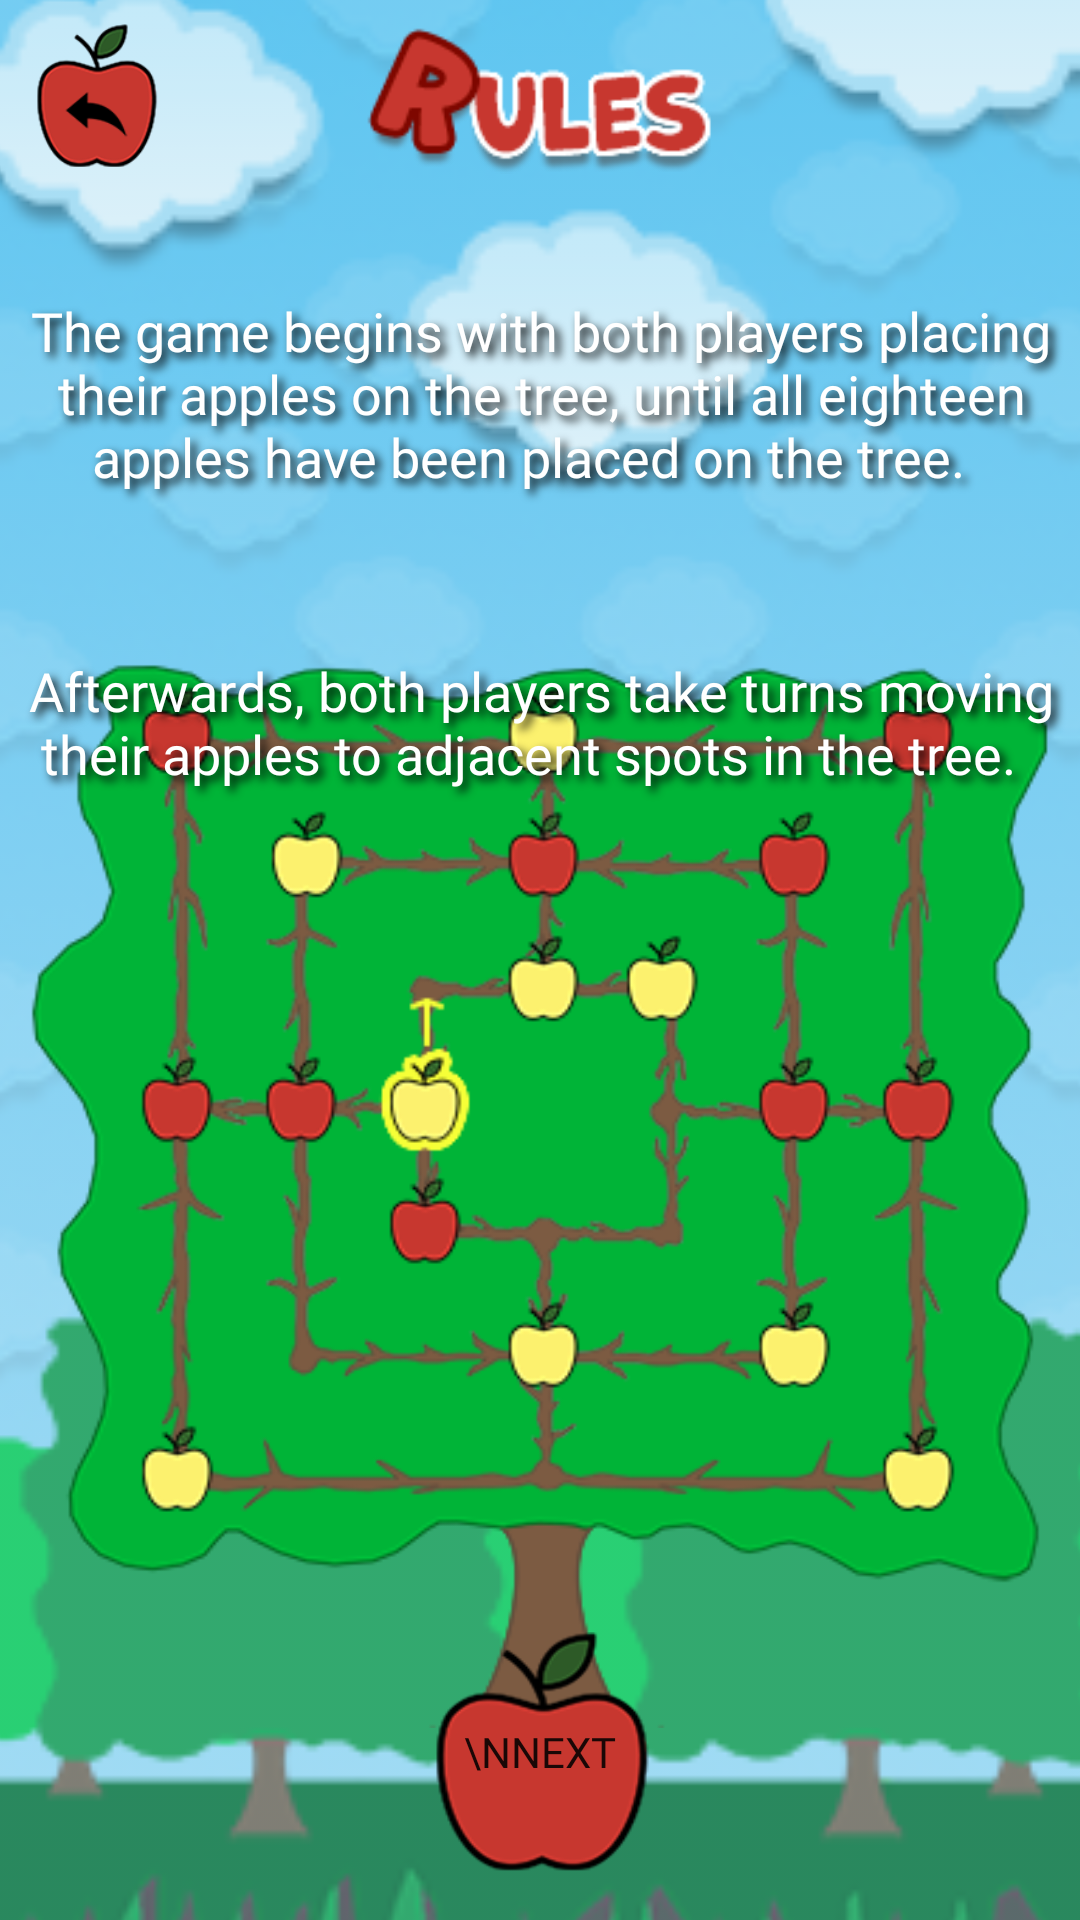

Reconstruct the res/layout file that produces this screen, plus the resources it refers to.
<!-- AndroidManifest.xml: application theme Theme.NineMensMorrisApp -->
<!-- res/layout/activity_rules_page1.xml -->
<?xml version="1.0" encoding="utf-8"?>
<androidx.constraintlayout.widget.ConstraintLayout xmlns:android="http://schemas.android.com/apk/res/android"
    xmlns:app="http://schemas.android.com/apk/res-auto"
    xmlns:tools="http://schemas.android.com/tools"
    android:layout_width="match_parent"
    android:layout_height="match_parent"
    tools:context=".RulesPage1Activity"
    android:background="@color/sky_blue">

    <ImageView
        android:id="@+id/backgroundForRules2"
        android:layout_width="534dp"
        android:layout_height="852dp"
        android:alpha=".7"
        app:layout_constraintBottom_toBottomOf="parent"
        app:layout_constraintEnd_toEndOf="parent"
        app:layout_constraintHorizontal_bias="0.504"
        app:layout_constraintStart_toStartOf="parent"
        app:layout_constraintTop_toTopOf="parent"
        app:layout_constraintVertical_bias="0.504"
        app:srcCompat="@drawable/background9applesmorris" />

    <ImageView
        android:id="@+id/exampleBoardRulesPage1"
        android:layout_width="407dp"
        android:layout_height="355dp"
        android:layout_marginBottom="64dp"
        app:layout_constraintBottom_toBottomOf="parent"
        app:layout_constraintEnd_toEndOf="parent"
        app:layout_constraintHorizontal_bias="0.495"
        app:layout_constraintStart_toStartOf="parent"
        app:srcCompat="@drawable/boardforrulespage1" />

    <TextView
        android:id="@+id/information2Page"
        android:layout_width="375dp"
        android:layout_height="80dp"
        android:layout_centerInParent="true"
        android:layout_marginTop="40dp"
        android:fontFamily="@font/carter_one"
        android:shadowColor="#000000"
        android:shadowDx="5"
        android:shadowDy="5"
        android:shadowRadius="7"
        android:text="Afterwards, both players take turns moving their apples to adjacent spots in the tree.  "
        android:textAlignment="center"
        android:textColor="#FFFFFF"
        android:textSize="18dp"
        app:layout_constraintEnd_toEndOf="parent"
        app:layout_constraintHorizontal_bias="0.493"
        app:layout_constraintStart_toStartOf="parent"
        app:layout_constraintTop_toBottomOf="@+id/information1Page" />

    <Button
        android:id="@+id/nextButtonForRulesPage1"
        android:layout_width="85dp"
        android:layout_height="80dp"
        android:layout_marginBottom="16dp"
        android:background="@drawable/redapple"
        android:fontFamily="@font/carter_one"
        android:onClick="toPage2OfRules"
        android:text="\nNext"
        app:layout_constraintBottom_toBottomOf="parent"
        app:layout_constraintEnd_toEndOf="parent"
        app:layout_constraintStart_toStartOf="parent" />

    <ImageView
        android:id="@+id/rulesTitlePage1"
        android:layout_width="125dp"
        android:layout_height="50dp"
        android:layout_marginTop="8dp"
        app:layout_constraintEnd_toEndOf="parent"
        app:layout_constraintStart_toStartOf="parent"
        app:layout_constraintTop_toTopOf="parent"
        app:srcCompat="@drawable/rulestext" />

    <TextView
        android:id="@+id/information1Page"
        android:layout_width="375dp"
        android:layout_height="80dp"
        android:layout_centerInParent="true"
        android:layout_marginTop="40dp"
        android:fontFamily="@font/carter_one"
        android:shadowColor="#000000"
        android:shadowDx="5"
        android:shadowDy="5"
        android:shadowRadius="7"
        android:text="The game begins with both players placing their apples on the tree, until all eighteen apples have been placed on the tree.  "
        android:textAlignment="center"
        android:textColor="#FFFFFF"
        android:textSize="18sp"
        app:layout_constraintEnd_toEndOf="parent"
        app:layout_constraintHorizontal_bias="0.493"
        app:layout_constraintStart_toStartOf="parent"
        app:layout_constraintTop_toBottomOf="@+id/rulesTitlePage1" />

    <ImageButton
        android:id="@+id/backButtonRulesPage1"
        android:layout_width="wrap_content"
        android:layout_height="wrap_content"
        android:layout_marginStart="8dp"
        android:layout_marginTop="8dp"
        android:background="@drawable/backbutton"
        android:minWidth="48dp"
        android:minHeight="48dp"
        android:onClick="toMainMenu"
        app:layout_constraintStart_toStartOf="parent"
        app:layout_constraintTop_toTopOf="parent"
        tools:ignore="SpeakableTextPresentCheck" />

</androidx.constraintlayout.widget.ConstraintLayout>
<!-- resources referenced by this layout -->
<resources>
  <color name="sky_blue">#87CEEB</color>
  <!-- drawable backbutton: png bitmap (drawable-nodpi, 7758 bytes) -->
  <!-- drawable background9applesmorris: png bitmap (drawable-nodpi, 81171 bytes) -->
  <!-- drawable boardforrulespage1: png bitmap (drawable-nodpi, 67730 bytes) -->
  <!-- drawable redapple: png bitmap (drawable-nodpi, 5829 bytes) -->
  <!-- drawable rulestext: png bitmap (drawable-nodpi, 6138 bytes) -->
  <style name="Theme.NineMensMorrisApp" parent="Theme.MaterialComponents.DayNight.NoActionBar">
          
          <item name="colorPrimary">@color/apple_red</item>
          <item name="colorPrimaryVariant">@color/brick_red</item>
          <item name="colorOnPrimary">@color/white</item>
          
          <item name="colorSecondary">@color/forest_green</item>
          <item name="colorSecondaryVariant">@color/grass_green</item>
          <item name="colorOnSecondary">@color/black</item>
          
          <item name="android:statusBarColor" tools:targetApi="l">?attr/colorPrimaryVariant</item>
          
      </style>
  <color name="apple_red">#C7372F</color>
  <color name="brick_red">#CC3355</color>
  <color name="white">#FFFFFFFF</color>
  <color name="forest_green">#008C2B</color>
  <color name="grass_green">#348C31</color>
  <color name="black">#FF000000</color>
</resources>
